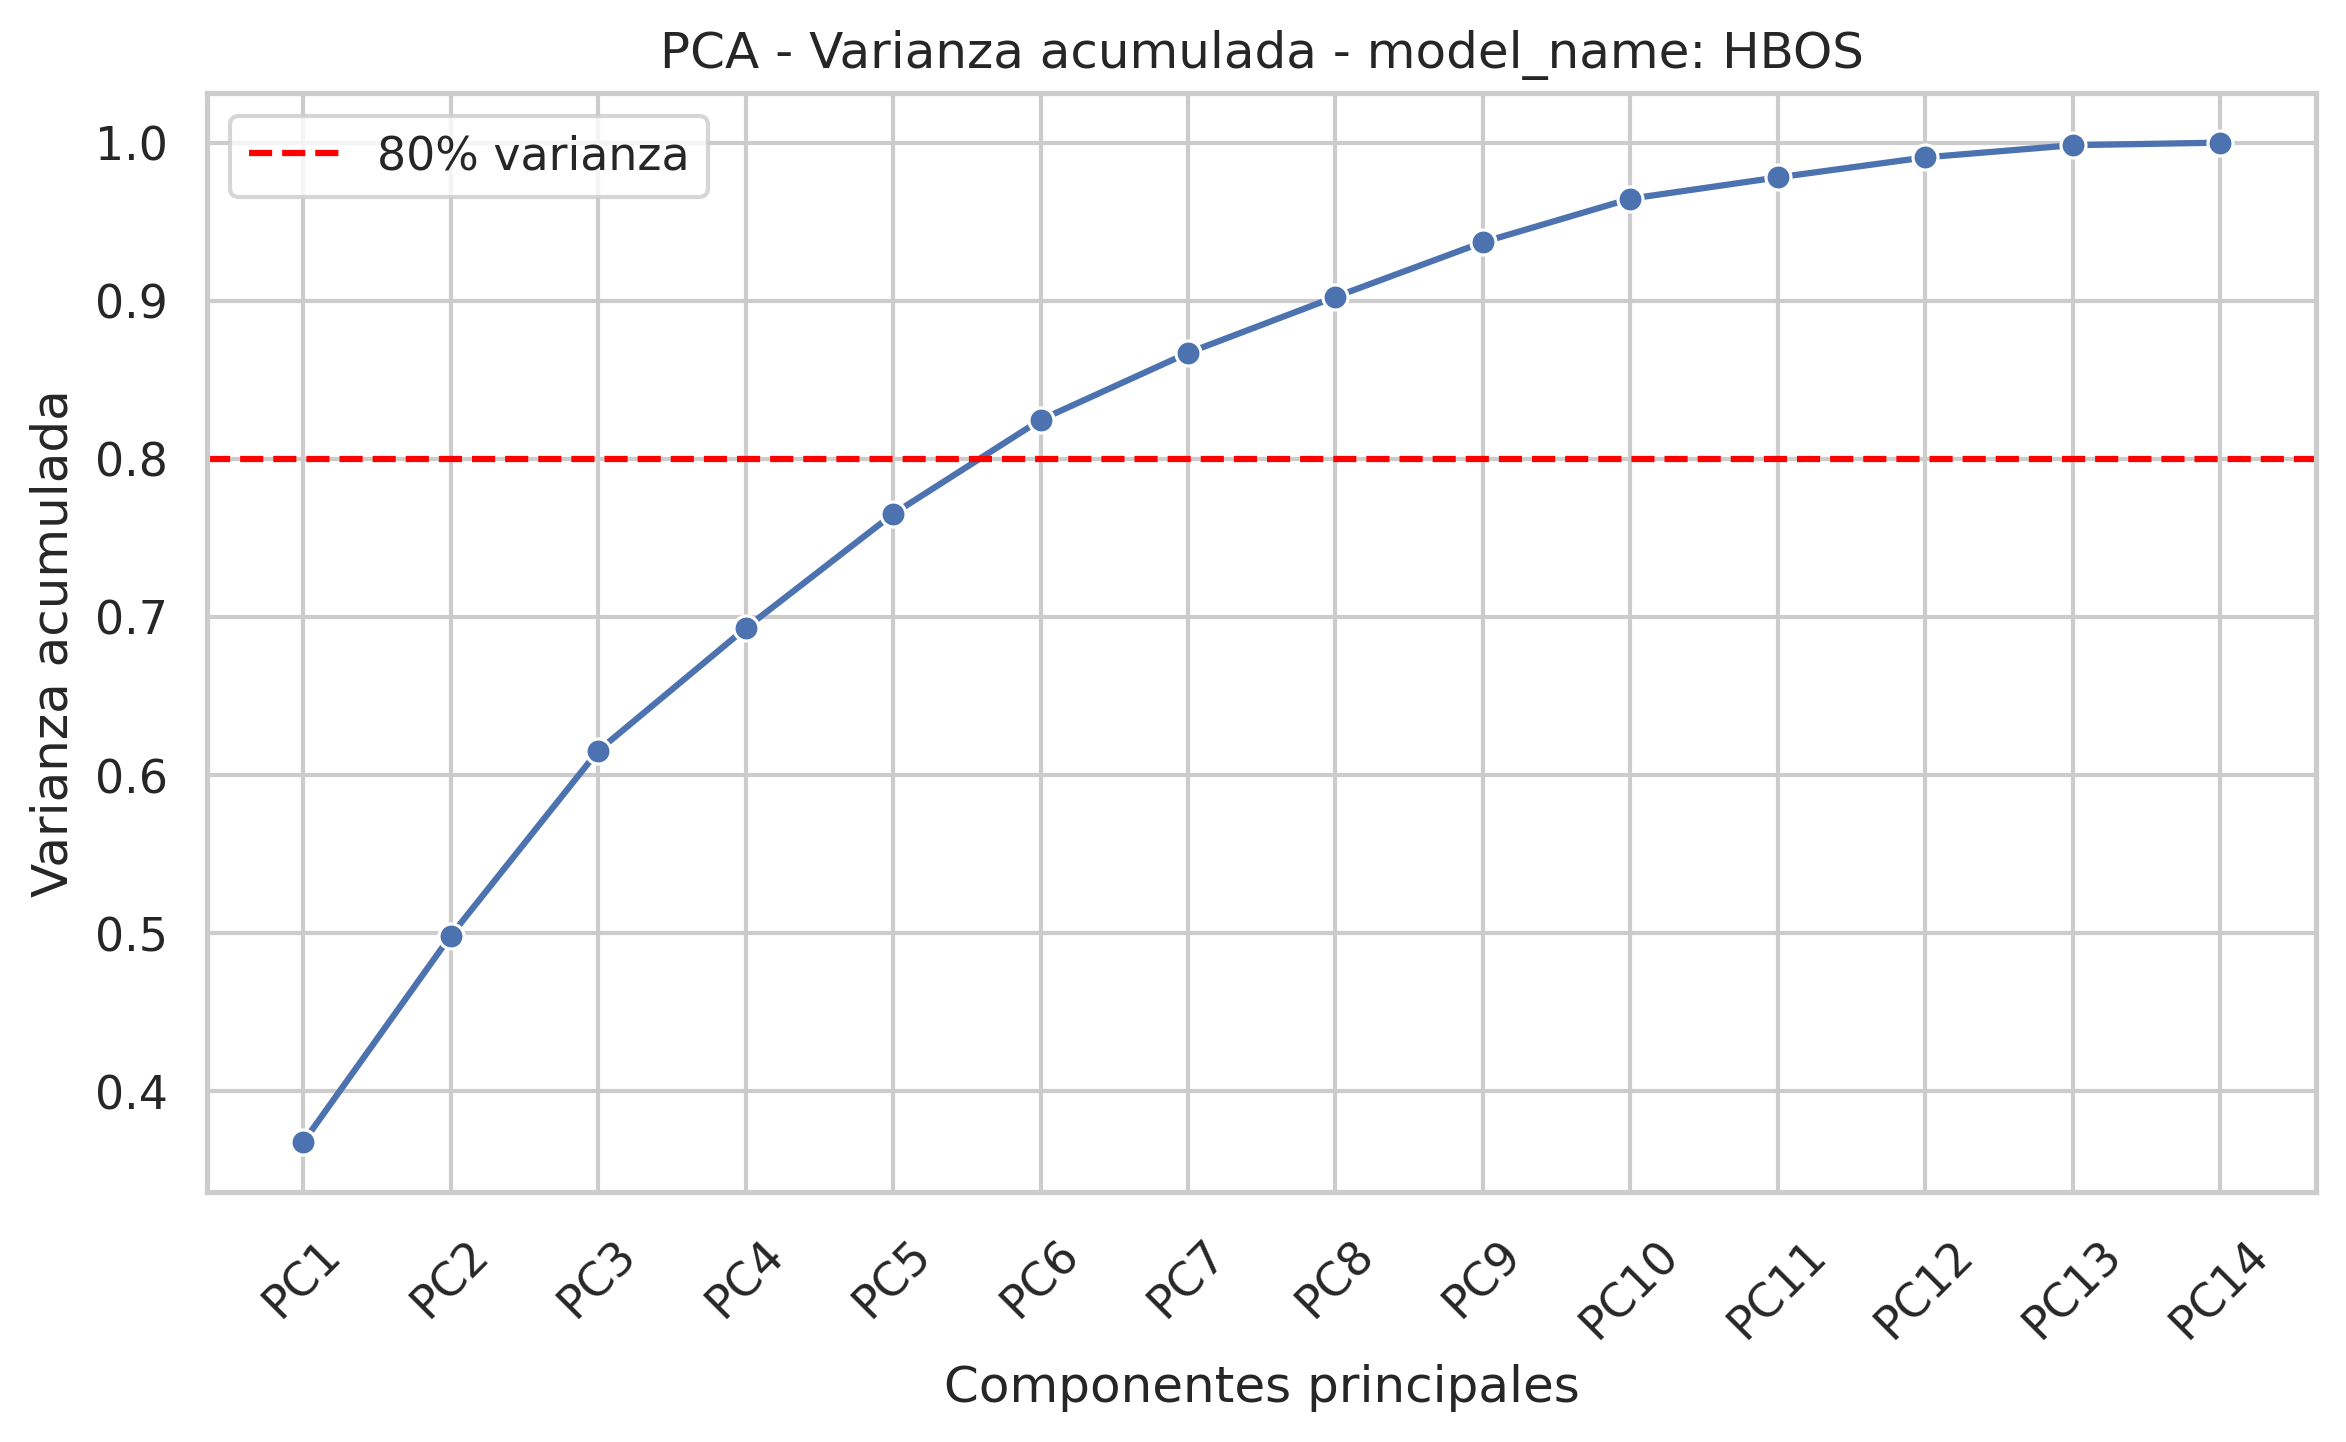

Source data for this figure (header and first rows):
component, explained_variance_ratio, cumulative_variance
PC1, 0.3678, 0.3678
PC2, 0.1305, 0.4984
PC3, 0.117, 0.6153
PC4, 0.07758, 0.6929
PC5, 0.07224, 0.7652
PC6, 0.0595, 0.8246
PC7, 0.0424, 0.867
PC8, 0.03545, 0.9025
PC9, 0.03453, 0.937
PC10, 0.02753, 0.9646
PC11, 0.01346, 0.978
PC12, 0.01267, 0.9907
PC13, 0.00767, 0.9984
PC14, 0.00163, 1
